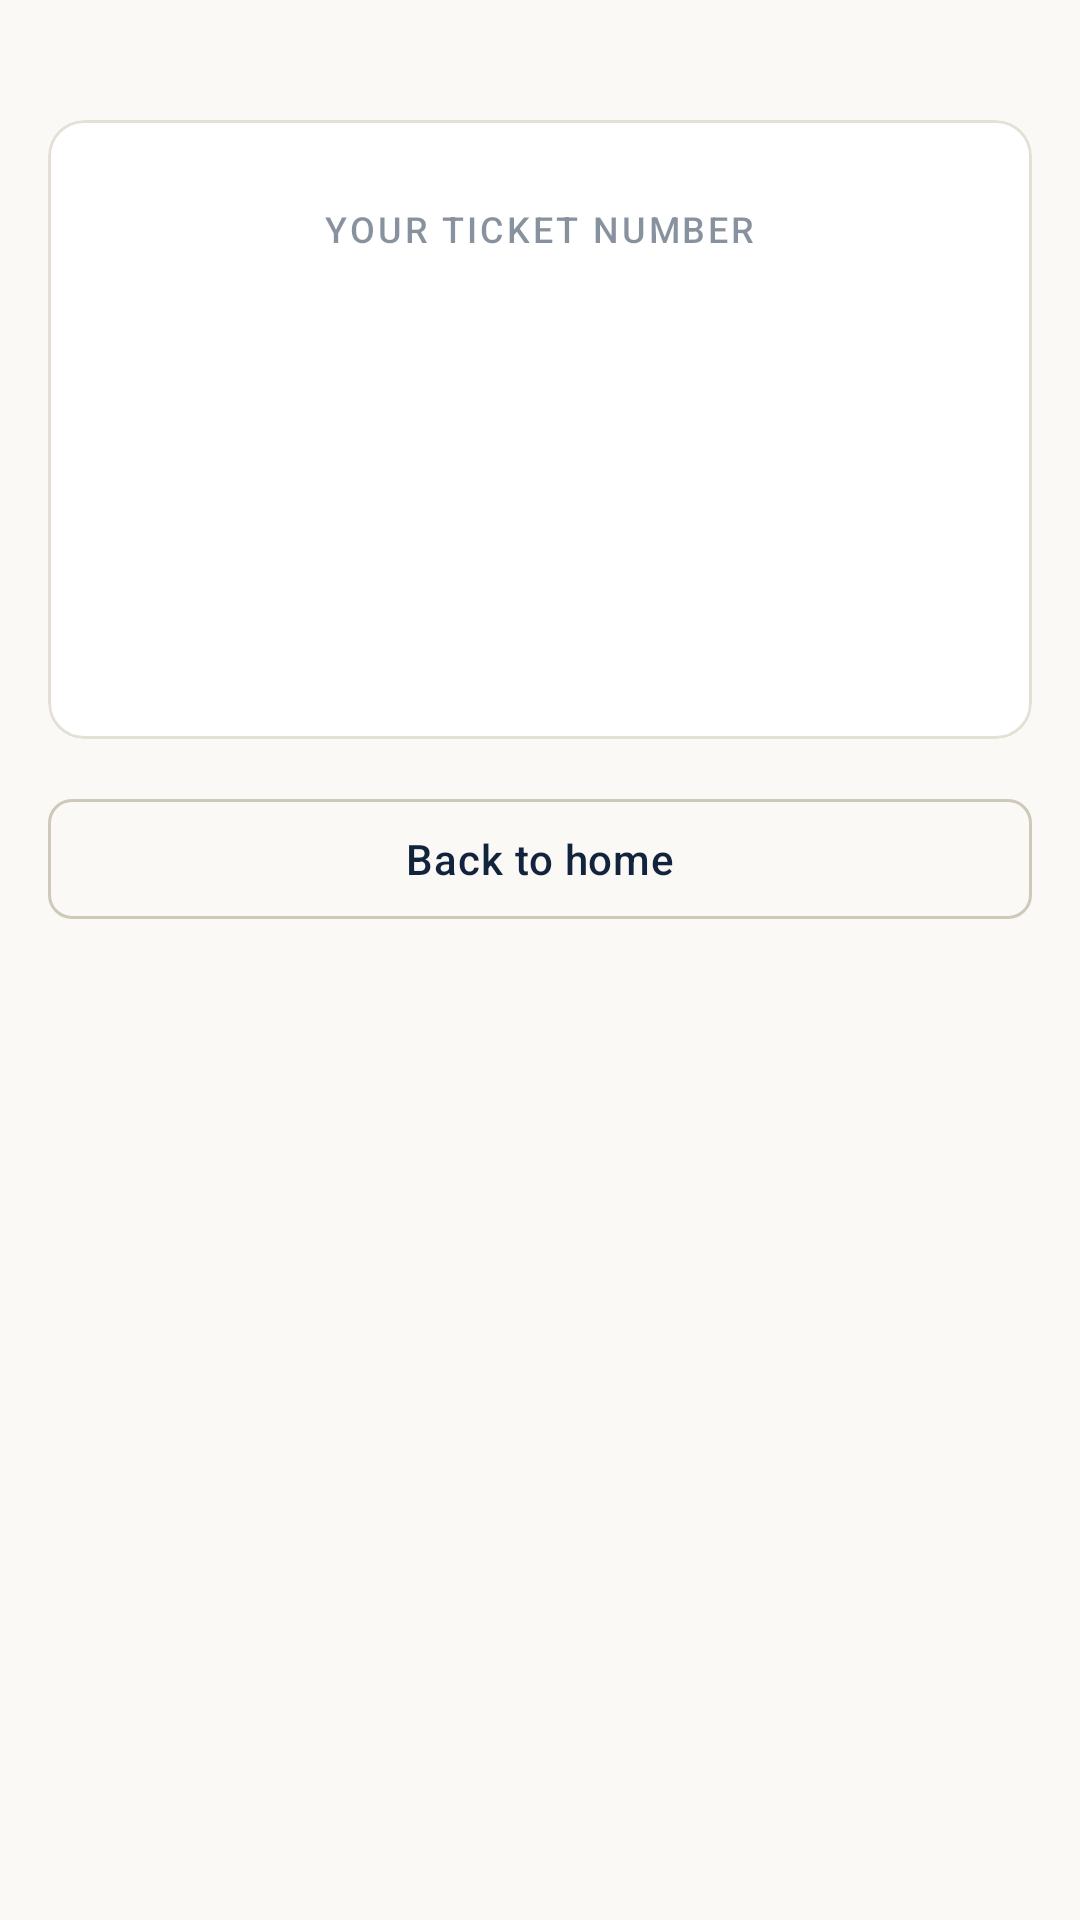

Write the Android layout XML for this screen, with the resource values it uses.
<!-- AndroidManifest.xml: application theme Theme.ClinicAI -->
<!-- res/layout/fragment_queue_ticket.xml -->
<?xml version="1.0" encoding="utf-8"?>
<androidx.core.widget.NestedScrollView xmlns:android="http://schemas.android.com/apk/res/android"
    xmlns:app="http://schemas.android.com/apk/res-auto"
    android:layout_width="match_parent"
    android:layout_height="match_parent"
    android:fillViewport="true">

    <LinearLayout
        android:layout_width="match_parent"
        android:layout_height="wrap_content"
        android:orientation="vertical"
        android:padding="@dimen/screen_padding">

        <com.google.android.material.card.MaterialCardView
            style="@style/Widget.ClinicAI.Card"
            android:layout_width="match_parent"
            android:layout_height="wrap_content"
            android:layout_marginTop="24dp">

            <LinearLayout
                android:layout_width="match_parent"
                android:layout_height="wrap_content"
                android:gravity="center_horizontal"
                android:orientation="vertical"
                android:padding="28dp">

                <TextView
                    style="@style/TextAppearance.ClinicAI.Caption"
                    android:layout_width="wrap_content"
                    android:layout_height="wrap_content"
                    android:text="@string/checkin_ticket_label" />

                <TextView
                    android:id="@+id/ticketNumber"
                    style="@style/TextAppearance.ClinicAI.Mono"
                    android:layout_width="wrap_content"
                    android:layout_height="wrap_content"
                    android:layout_marginTop="8dp"
                    android:textSize="56sp" />

                <TextView
                    android:id="@+id/doctorName"
                    style="@style/TextAppearance.ClinicAI.Body"
                    android:layout_width="wrap_content"
                    android:layout_height="wrap_content" />

                <TextView
                    android:id="@+id/nowServing"
                    style="@style/TextAppearance.ClinicAI.Body"
                    android:layout_width="wrap_content"
                    android:layout_height="wrap_content"
                    android:layout_marginTop="20dp"
                    android:visibility="gone" />

                <TextView
                    android:id="@+id/yourTurn"
                    style="@style/TextAppearance.ClinicAI.Heading"
                    android:layout_width="wrap_content"
                    android:layout_height="wrap_content"
                    android:layout_marginTop="8dp"
                    android:text="@string/checkin_now_serving_you"
                    android:textColor="@color/teal"
                    android:visibility="gone" />

                <TextView
                    android:id="@+id/peopleAhead"
                    style="@style/TextAppearance.ClinicAI.Mono"
                    android:layout_width="wrap_content"
                    android:layout_height="wrap_content"
                    android:layout_marginTop="8dp"
                    android:textColor="@color/teal"
                    android:visibility="gone" />

                <TextView
                    android:id="@+id/waitEstimate"
                    style="@style/TextAppearance.ClinicAI.Body"
                    android:layout_width="wrap_content"
                    android:layout_height="wrap_content"
                    android:layout_marginTop="4dp"
                    android:visibility="gone" />

                <TextView
                    android:id="@+id/liveNote"
                    style="@style/TextAppearance.ClinicAI.Body"
                    android:layout_width="wrap_content"
                    android:layout_height="wrap_content"
                    android:layout_marginTop="16dp"
                    android:textSize="12sp" />

                <TextView
                    android:id="@+id/offlineNote"
                    style="@style/TextAppearance.ClinicAI.Body"
                    android:layout_width="wrap_content"
                    android:layout_height="wrap_content"
                    android:layout_marginTop="8dp"
                    android:text="@string/error_offline"
                    android:textColor="@color/red"
                    android:textSize="12sp"
                    android:visibility="gone" />
            </LinearLayout>
        </com.google.android.material.card.MaterialCardView>

        <com.google.android.material.button.MaterialButton
            android:id="@+id/doneButton"
            style="@style/Widget.ClinicAI.Button.Outlined"
            android:layout_width="match_parent"
            android:layout_height="wrap_content"
            android:layout_marginTop="16dp"
            android:text="@string/back_to_home" />
    </LinearLayout>
</androidx.core.widget.NestedScrollView>
<!-- resources referenced by this layout -->
<resources>
  <color name="red">#FF9E2B25</color>
  <color name="teal">#FF1F6F6B</color>
  <dimen name="screen_padding">16dp</dimen>
  <string name="back_to_home">Back to home</string>
  <string name="checkin_now_serving_you">It\'s your turn — please go to the consultation room.</string>
  <string name="checkin_ticket_label">Your ticket number</string>
  <string name="error_offline">You appear to be offline. Check your connection and try again.</string>
  <style name="TextAppearance.ClinicAI.Body" parent="TextAppearance.Material3.BodyMedium">
          <item name="android:textColor">@color/ink_70</item>
          <item name="android:lineSpacingMultiplier">1.15</item>
      </style>
  <style name="TextAppearance.ClinicAI.Caption" parent="TextAppearance.Material3.LabelMedium">
          <item name="android:textColor">@color/ink_50</item>
          <item name="android:textAllCaps">true</item>
          <item name="android:letterSpacing">0.08</item>
      </style>
  <style name="TextAppearance.ClinicAI.Heading" parent="TextAppearance.Material3.TitleMedium">
          <item name="android:textColor">@color/ink</item>
          <item name="android:textStyle">bold</item>
      </style>
  <style name="TextAppearance.ClinicAI.Mono" parent="TextAppearance.Material3.BodyMedium">
          <item name="android:fontFamily">monospace</item>
          <item name="android:textColor">@color/ink</item>
      </style>
  <style name="Widget.ClinicAI.Button.Outlined" parent="Widget.Material3.Button.OutlinedButton">
          <item name="android:minHeight">@dimen/min_touch</item>
          <item name="cornerRadius">8dp</item>
          <item name="strokeColor">@color/line_strong</item>
          <item name="android:textColor">@color/ink</item>
          <item name="android:textAllCaps">false</item>
      </style>
  <style name="Widget.ClinicAI.Card" parent="Widget.Material3.CardView.Outlined">
          <item name="cardBackgroundColor">@color/surface</item>
          <item name="strokeColor">@color/line</item>
          <item name="strokeWidth">1dp</item>
          <item name="cardCornerRadius">@dimen/card_radius</item>
          <item name="cardElevation">0dp</item>
      </style>
  <style name="Theme.ClinicAI" parent="Base.Theme.ClinicAI" />
  <color name="ink_70">#B312233D</color>
  <color name="ink_50">#8012233D</color>
  <color name="ink">#FF12233D</color>
  <dimen name="min_touch">48dp</dimen>
  <color name="line_strong">#FFCFC9BA</color>
  <color name="surface">#FFFFFFFF</color>
  <color name="line">#FFE4E0D6</color>
  <dimen name="card_radius">12dp</dimen>
  <color name="paper">#FFFAF9F6</color>
  <color name="teal_soft">#1A1F6F6B</color>
  <color name="white">#FFFFFFFF</color>
  <color name="amber">#FFA8720A</color>
  <style name="Widget.ClinicAI.Button" parent="Widget.Material3.Button">
          <item name="android:minHeight">@dimen/min_touch</item>
          <item name="cornerRadius">8dp</item>
          <item name="android:textAllCaps">false</item>
          <item name="android:letterSpacing">0.02</item>
      </style>
  <style name="Widget.ClinicAI.TextInput" parent="Widget.Material3.TextInputLayout.OutlinedBox">
          <item name="boxStrokeColor">@color/teal</item>
          <item name="hintTextColor">@color/teal</item>
          <item name="boxCornerRadiusTopStart">8dp</item>
          <item name="boxCornerRadiusTopEnd">8dp</item>
          <item name="boxCornerRadiusBottomStart">8dp</item>
          <item name="boxCornerRadiusBottomEnd">8dp</item>
      </style>
</resources>
